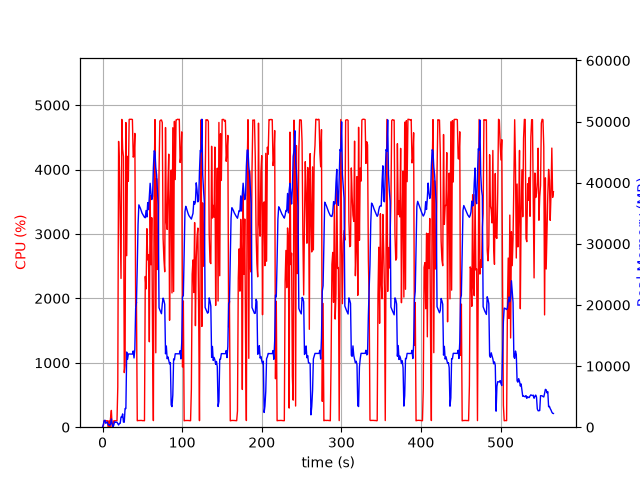

The file beside this chart, header and first rows:
elapsed_time, nproc, cpu, mem_real, mem_virtual
3.457069396972656e-05, 1, 0.0, 6.074, 2459
1.006, 8, 23.9, 430.2, 2754
2.014, 5, 100.3, 1056, 3198
3.021, 6, 103.2, 1138, 3648
4.029, 3, 99.2, 638.2, 2083
5.037, 3, 98.3, 738.9, 2291
6.044, 3, 101.2, 861.5, 2291
7.052, 4, 3.0, 399.5, 2030
8.061, 3, 100.2, 377.5, 1745
9.069, 3, 2.0, 290.6, 1663
10.08, 4, 147.6, 536.1, 2280
11.09, 9, 261.0, 1353, 4485
12.09, 5, 3.0, 535.7, 2482
13.1, 1, 7.9, 73.08, 736.0
14.11, 1, 99.2, 333.2, 1980
15.12, 1, 100.2, 899.2, 3266
16.13, 1, 100.2, 815.3, 2754
17.13, 1, 100.2, 815.3, 2754
18.14, 1, 100.2, 815.3, 2754
19.15, 1, 623.8, 575.1, 6736
20.17, 1, 4436, 358.4, 6746
21.18, 1, 4022, 604.6, 6772
22.2, 1, 3156, 636, 7344
23.21, 1, 2310, 1664, 7344
24.23, 1, 4778, 1664, 7344
25.25, 1, 4316, 2176, 7344
26.27, 1, 4201, 834.2, 7352
27.29, 1, 847.8, 816.1, 8376
28.3, 1, 959.4, 3050, 9460
29.32, 1, 4730, 3055, 9460
30.36, 1, 2662, 12304, 25650
31.39, 1, 4205, 11102, 25650
32.41, 1, 3818, 11981, 25650
33.43, 1, 4776, 11981, 25650
34.45, 1, 4782, 11981, 25650
35.47, 1, 4778, 11971, 25650
36.49, 1, 4780, 11971, 25650
37.51, 1, 4776, 11963, 25650
38.53, 1, 4192, 12477, 25650
39.55, 1, 4223, 11327, 25650
40.57, 1, 4561, 12724, 29336
41.6, 1, 1875, 19471, 41774
42.6, 1, 1942, 20389, 62254
43.61, 1, 100.2, 26257, 62254
44.62, 1, 103.2, 33197, 62254
45.63, 1, 104.1, 36379, 62254
46.63, 1, 104.2, 36100, 62254
47.64, 1, 104.2, 35790, 62254
48.65, 1, 105.2, 35418, 62254
49.66, 1, 103.2, 35020, 62254
50.67, 1, 101.3, 34789, 62254
51.67, 1, 102.2, 34584, 62254
52.68, 1, 100.3, 34344, 62254
53.69, 1, 2340, 34269, 62254
54.7, 1, 2147, 35459, 62254
55.72, 1, 3082, 34393, 62254
56.73, 1, 2598, 36749, 62254
57.76, 1, 2680, 35593, 62254
58.78, 1, 1326, 37705, 86830
59.8, 1, 3595, 39909, 86830
... 499 more rows
